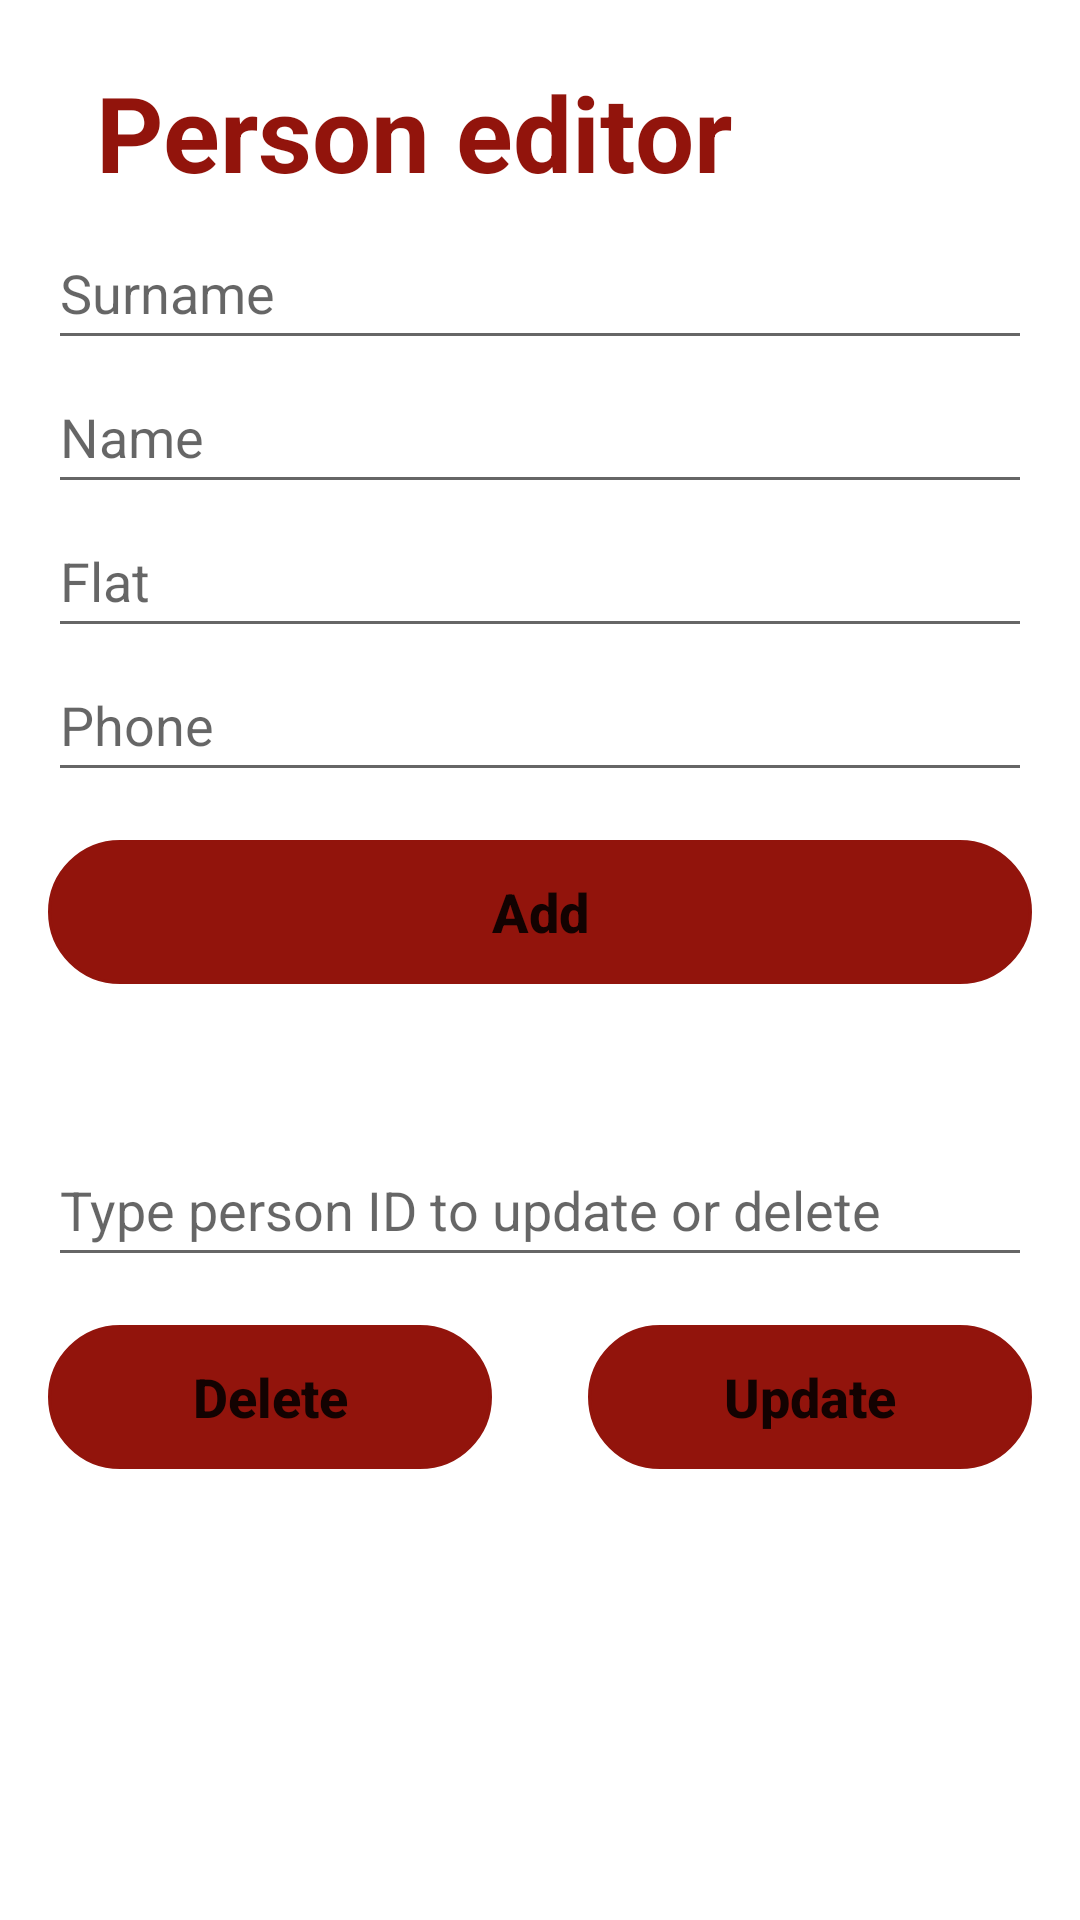

Write the Android layout XML for this screen, with the resource values it uses.
<!-- AndroidManifest.xml: application theme Theme.HomeApp -->
<!-- res/layout/fragment_person_edit.xml -->
<?xml version="1.0" encoding="utf-8"?>
<androidx.constraintlayout.widget.ConstraintLayout xmlns:android="http://schemas.android.com/apk/res/android"
    xmlns:app="http://schemas.android.com/apk/res-auto"
    xmlns:tools="http://schemas.android.com/tools"
    android:layout_width="match_parent"
    android:layout_height="match_parent"
    android:padding="16dp">

    <androidx.appcompat.widget.Toolbar
        android:id="@+id/toolbarPersonEdit"
        android:layout_width="match_parent"
        android:layout_height="wrap_content"
        app:layout_constraintEnd_toEndOf="parent"
        app:layout_constraintStart_toStartOf="parent"
        app:layout_constraintTop_toTopOf="parent">

        <androidx.constraintlayout.widget.ConstraintLayout
            android:layout_width="match_parent"
            android:layout_height="match_parent"
            tools:layout_editor_absoluteX="16dp"
            tools:layout_editor_absoluteY="5dp">

            <TextView
                android:layout_width="wrap_content"
                android:layout_height="wrap_content"
                android:text="Person editor"
                android:textColor="@color/red"
                android:textSize="35sp"
                android:textStyle="bold"
                app:layout_constraintBottom_toBottomOf="parent"
                app:layout_constraintStart_toStartOf="parent"
                app:layout_constraintTop_toTopOf="parent" />

        </androidx.constraintlayout.widget.ConstraintLayout>

    </androidx.appcompat.widget.Toolbar>

    <EditText
        android:id="@+id/etPersonSurname"
        android:layout_width="0dp"
        android:layout_height="wrap_content"
        android:ems="10"
        android:hint="Surname"
        android:inputType="textPersonName"
        android:minHeight="48dp"
        app:layout_constraintEnd_toEndOf="parent"
        app:layout_constraintHorizontal_bias="0.5"
        app:layout_constraintStart_toStartOf="parent"
        app:layout_constraintTop_toBottomOf="@+id/toolbarPersonEdit" />

    <EditText
        android:id="@+id/etPersonName"
        android:layout_width="0dp"
        android:layout_height="wrap_content"
        android:ems="10"
        android:hint="Name"
        android:inputType="textPersonName"
        android:minHeight="48dp"
        app:layout_constraintEnd_toEndOf="parent"
        app:layout_constraintHorizontal_bias="0.5"
        app:layout_constraintStart_toStartOf="parent"
        app:layout_constraintTop_toBottomOf="@+id/etPersonSurname" />

    <EditText
        android:id="@+id/etPersonFlat"
        android:layout_width="0dp"
        android:layout_height="wrap_content"
        android:ems="10"
        android:hint="Flat"
        android:inputType="number"
        android:minHeight="48dp"
        app:layout_constraintEnd_toEndOf="parent"
        app:layout_constraintHorizontal_bias="0.5"
        app:layout_constraintStart_toStartOf="parent"
        app:layout_constraintTop_toBottomOf="@+id/etPersonName" />

    <EditText
        android:id="@+id/etPersonPhone"
        android:layout_width="0dp"
        android:layout_height="wrap_content"
        android:ems="10"
        android:hint="Phone"
        android:inputType="phone"
        android:minHeight="48dp"
        app:layout_constraintEnd_toEndOf="parent"
        app:layout_constraintHorizontal_bias="0.5"
        app:layout_constraintStart_toStartOf="parent"
        app:layout_constraintTop_toBottomOf="@+id/etPersonFlat" />

    <EditText
        android:id="@+id/etPersonId"
        android:layout_width="0dp"
        android:layout_height="wrap_content"
        android:ems="10"
        android:hint="Type person ID to update or delete"
        android:inputType="textPersonName"
        android:minHeight="48dp"
        app:layout_constraintBottom_toBottomOf="parent"
        app:layout_constraintEnd_toEndOf="parent"
        app:layout_constraintStart_toStartOf="parent"
        app:layout_constraintTop_toBottomOf="@+id/btnAddPerson"
        app:layout_constraintVertical_bias="0.2" />

    <Button
        android:id="@+id/btnUpdatePerson"
        style="@style/btn_borderless"
        android:layout_width="0dp"
        android:layout_height="wrap_content"
        android:layout_marginStart="16dp"
        android:layout_marginTop="16dp"
        android:text="Update"
        app:layout_constraintEnd_toEndOf="parent"
        app:layout_constraintHorizontal_bias="0.5"
        app:layout_constraintStart_toEndOf="@+id/btnDeletePerson"
        app:layout_constraintTop_toBottomOf="@+id/etPersonId" />

    <Button
        android:id="@+id/btnAddPerson"
        style="@style/btn_borderless"
        android:layout_width="0dp"
        android:layout_height="wrap_content"
        android:layout_marginTop="16dp"
        android:text="Add"
        app:layout_constraintEnd_toEndOf="parent"
        app:layout_constraintHorizontal_bias="0.498"
        app:layout_constraintStart_toStartOf="parent"
        app:layout_constraintTop_toBottomOf="@+id/etPersonPhone" />

    <Button
        android:id="@+id/btnDeletePerson"
        style="@style/btn_borderless"
        android:layout_width="0dp"
        android:layout_height="wrap_content"
        android:layout_marginTop="16dp"
        android:layout_marginEnd="16dp"
        android:text="Delete"
        app:layout_constraintEnd_toStartOf="@+id/btnUpdatePerson"
        app:layout_constraintHorizontal_bias="0.5"
        app:layout_constraintStart_toStartOf="parent"
        app:layout_constraintTop_toBottomOf="@+id/etPersonId" />
</androidx.constraintlayout.widget.ConstraintLayout>
<!-- resources referenced by this layout -->
<resources>
  <color name="red">#92140C</color>
  <style name="btn_borderless" parent="Widget.AppCompat.Button.Borderless">
          <item name="android:layout_height">wrap_content</item>
          <item name="android:layout_width">wrap_content</item>
          <item name="android:paddingStart">16dp</item>
          <item name="android:paddingEnd">16dp</item>
          <item name="android:background">@drawable/my_button</item>
          <item name="android:textAllCaps">false</item>
          <item name="android:textSize">18sp</item>
          <item name="android:textStyle">bold</item>
      </style>
  <style name="Theme.HomeApp" parent="Theme.MaterialComponents.DayNight.DarkActionBar">
          
          <item name="colorPrimary">@color/grey</item>
          <item name="colorPrimaryVariant">@color/dark_grey</item>
          <item name="colorOnPrimary">@color/white</item>
          
          <item name="colorSecondary">@color/red</item>
          <item name="colorSecondaryVariant">@color/dark_red</item>
          <item name="colorOnSecondary">@color/black</item>
          
          <item name="android:statusBarColor" tools:targetApi="l">?attr/colorPrimaryVariant</item>
          
      </style>
  <!-- drawable my_button (drawable) -->
  <?xml version="1.0" encoding="utf-8"?>
  <selector xmlns:android="http://schemas.android.com/apk/res/android">
      <item android:state_selected="true">
          <shape>
              <stroke android:width="1dp" android:color="@color/red" />
              <corners android:radius="24dp" />
              <solid android:color="@color/red" />
          </shape>
      </item>
      <item>
          <shape>
              <stroke android:width="1dp" android:color="@color/red" />
              <corners android:radius="24dp" />
              <solid android:color="@color/red" />
          </shape>
      </item>
  </selector>
  <color name="grey">#353238</color>
  <color name="dark_grey">#0f0a12</color>
  <color name="white">#FFFFFFFF</color>
  <color name="dark_red">#5e0000</color>
  <color name="black">#FF000000</color>
</resources>
